Image classification data set "Project_Data_Set" (vvvardhan3/FinalProject_Bird_Image_Classification on GitHub). Class labels (5): bobolink, brewer blackbird, cardinal, groove-billed ani, red-faced cormorant.

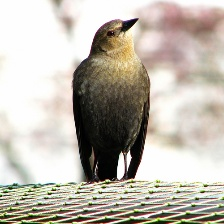
Label: brewer blackbird

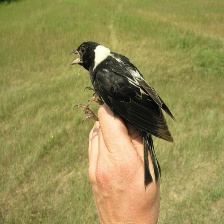
Label: bobolink

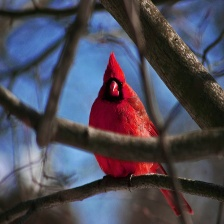
Label: cardinal

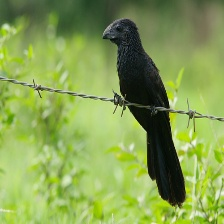
Label: groove-billed ani

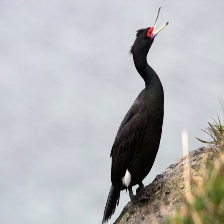
Label: red-faced cormorant

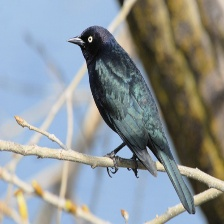
Label: brewer blackbird
